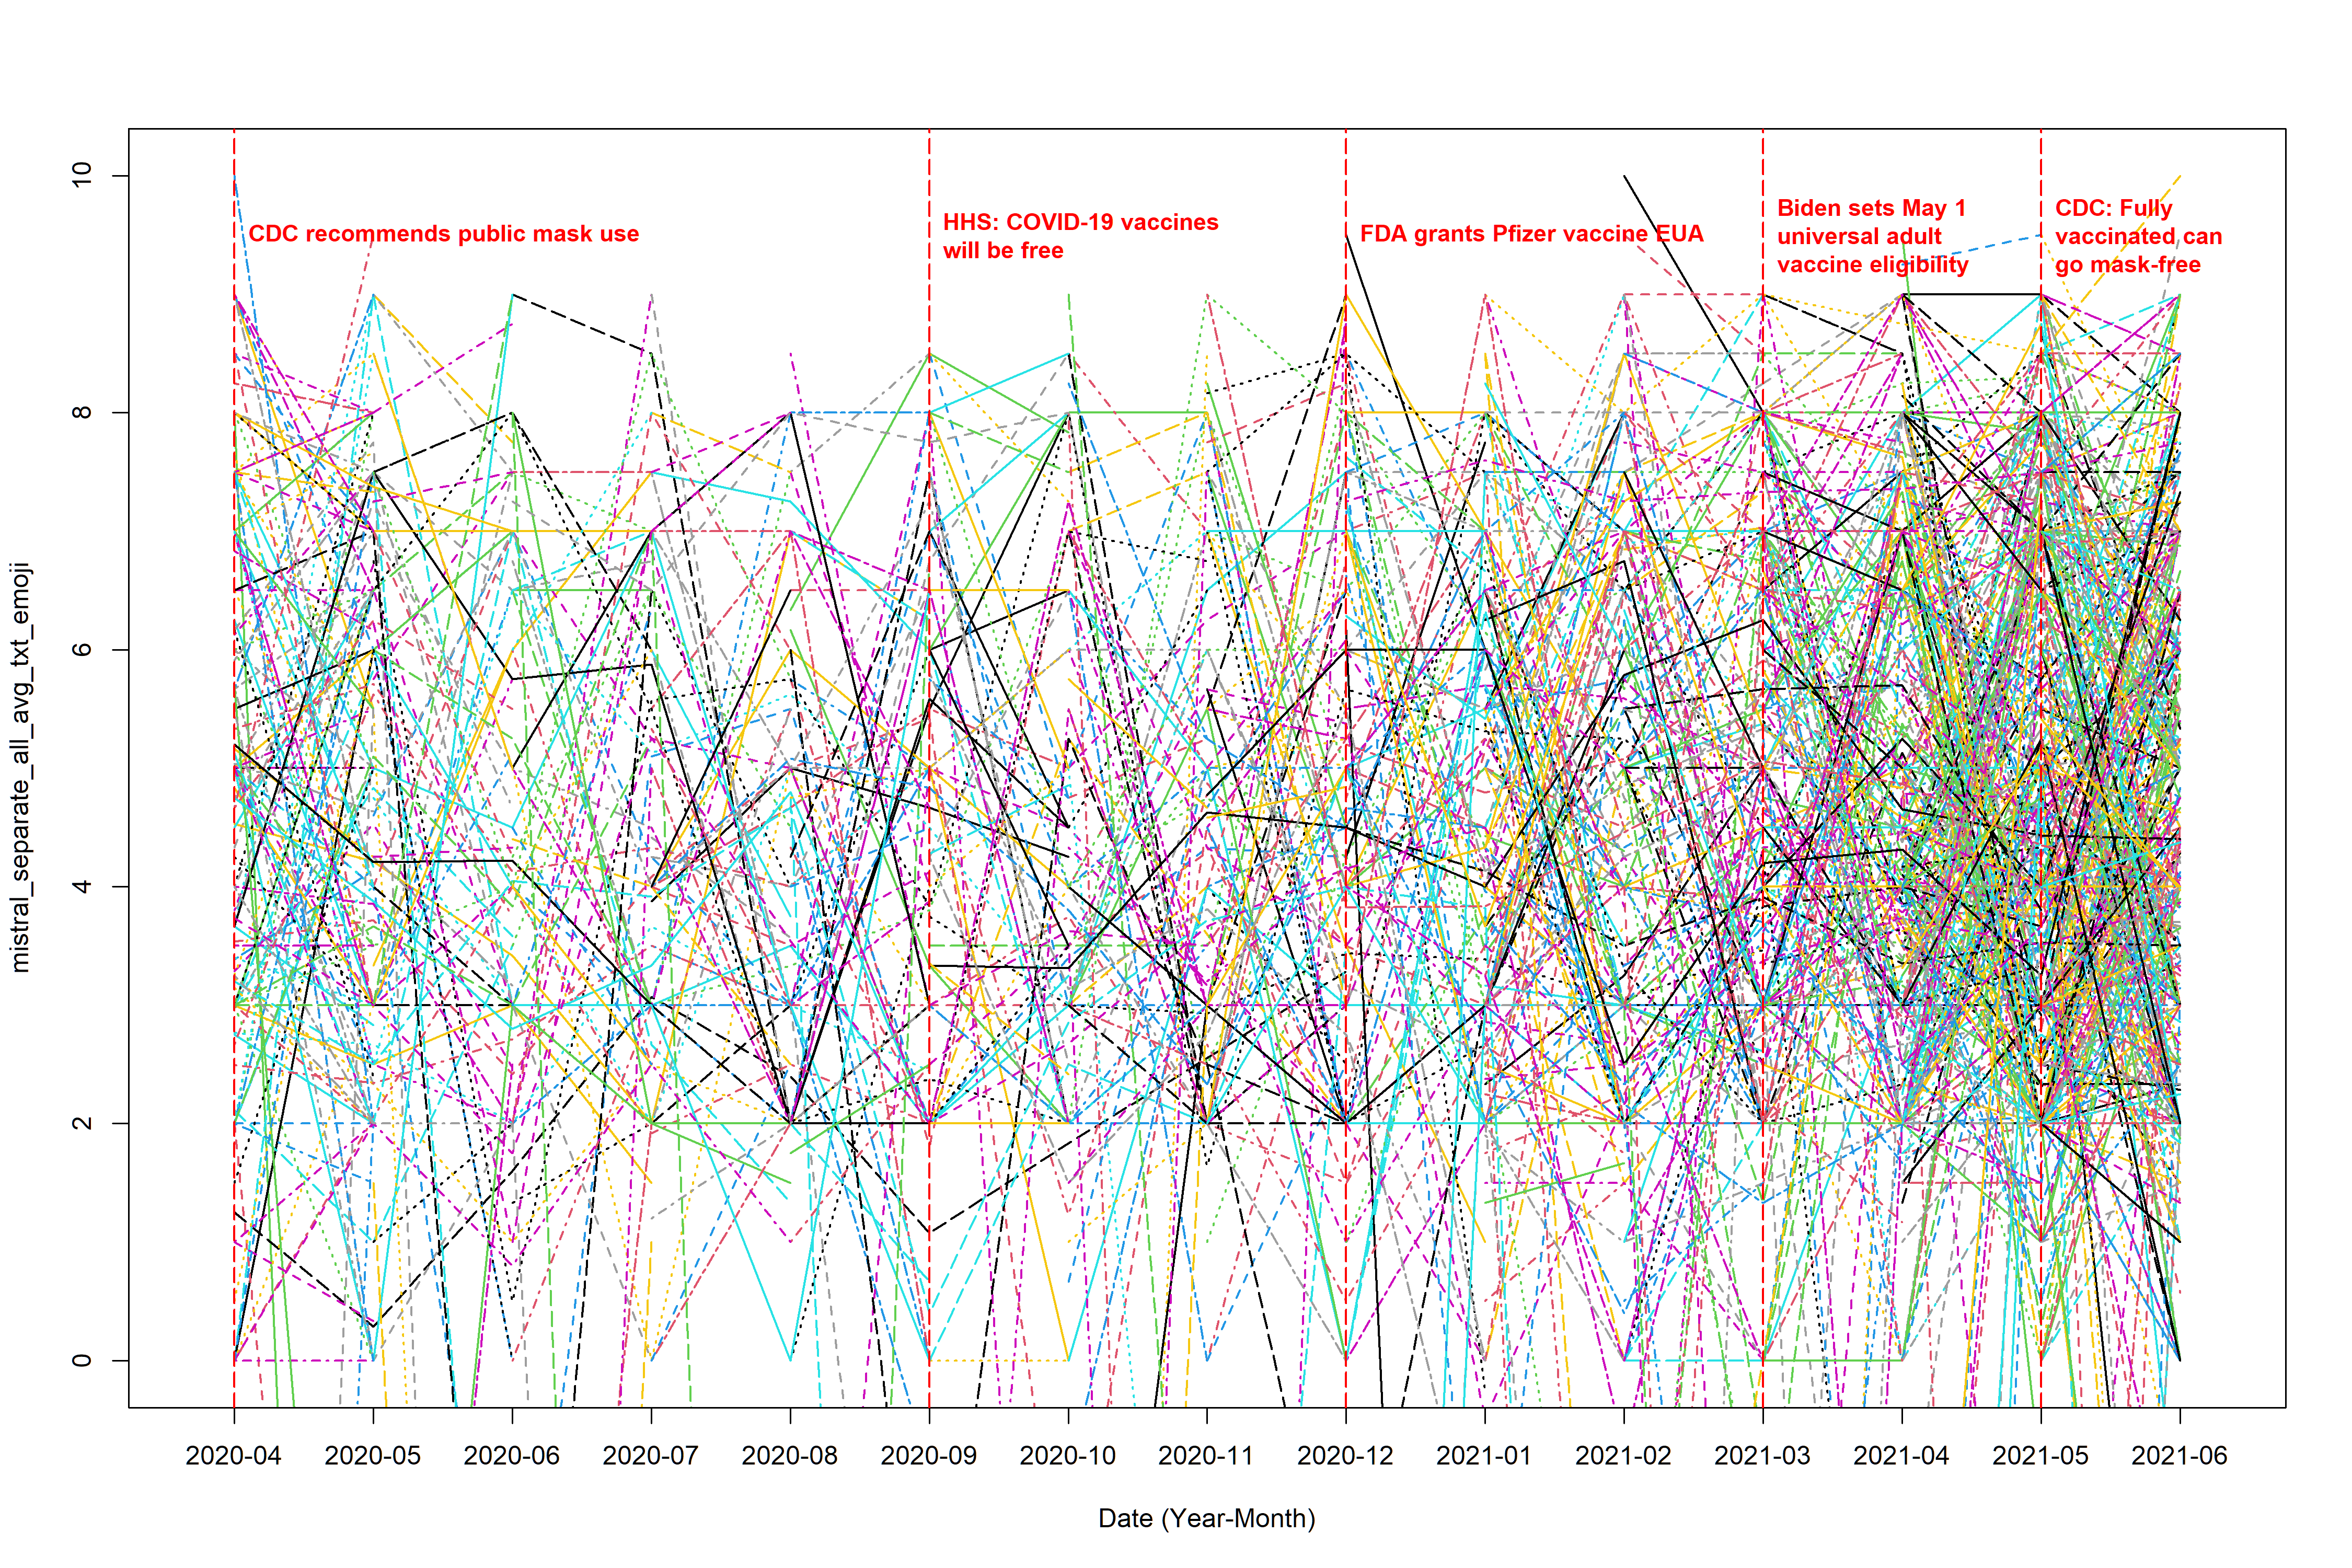

R code for this plot:
library(dplyr)
library(tidytext)
library(tidyr)
library(ggplot2)
library(lubridate)
library(textdata)
library(stringr)
library(readr)
library(EmojiSentR)


# (0) load in the data ----------------------------------------------------

complete_data <- read_csv("text_data_new.csv")
mistral_data <- read_csv("mistral_output_separate_text_emoji.csv")[,-1]

identical(mistral_data$Author_ID, complete_data$Author_ID) # it's true, so we just add the sentiment score column to the complete data

complete_data$original_score <- mistral_data$sentiment_score

# (1) extract sentiment score ---------------------------------------------


sentiment_score <- complete_data %>%
  select(Author_ID, date, original_score) %>%  
  filter(!(is.na(original_score)))


# (2) calculate the average -----------------------------------------------

sentiment_avg_all <- sentiment_score %>% 
  mutate(month_floor = floor_date(date, unit = "month"),
         month = format(month_floor, "%Y-%m")) %>% 
  select(Author_ID, month, original_score) %>% 
  group_by(Author_ID, month) %>% 
  summarise(
    tweet_num = n(),                      # number of non-NA tweets
    sum_score = sum(original_score),               # sum of scores (all non-NA)
    score     = mean(original_score)               # mean of scores (all non-NA)
  ) %>% 
  ungroup()


# (3) load in the plot and data cleaning functions ------------------------

source("function.r")



# (4) plot ----------------------------------------------------------------

range(sentiment_avg_all$score, na.rm = T)


# the not weighted average plot (the denominator is the total number of positive post sent by the user within a month)
plot_interaction(input_data = sentiment_avg_all, response_col = "score", 
                 file_name = "mistral_separate_all_avg_txt_emoji", 
                 y_lower = 0, y_upper = 10, line_title_position = 9.5, 
                 ylab = "mistral_separate_all_avg_txt_emoji")


# (5) Save the output data ------------------------------------------------
wide <- make_wide_t(complete_data, sentiment_avg_all, score_col = "score")

write.csv(wide, "mistral_separate_all_avg_txt_emoji.csv")
